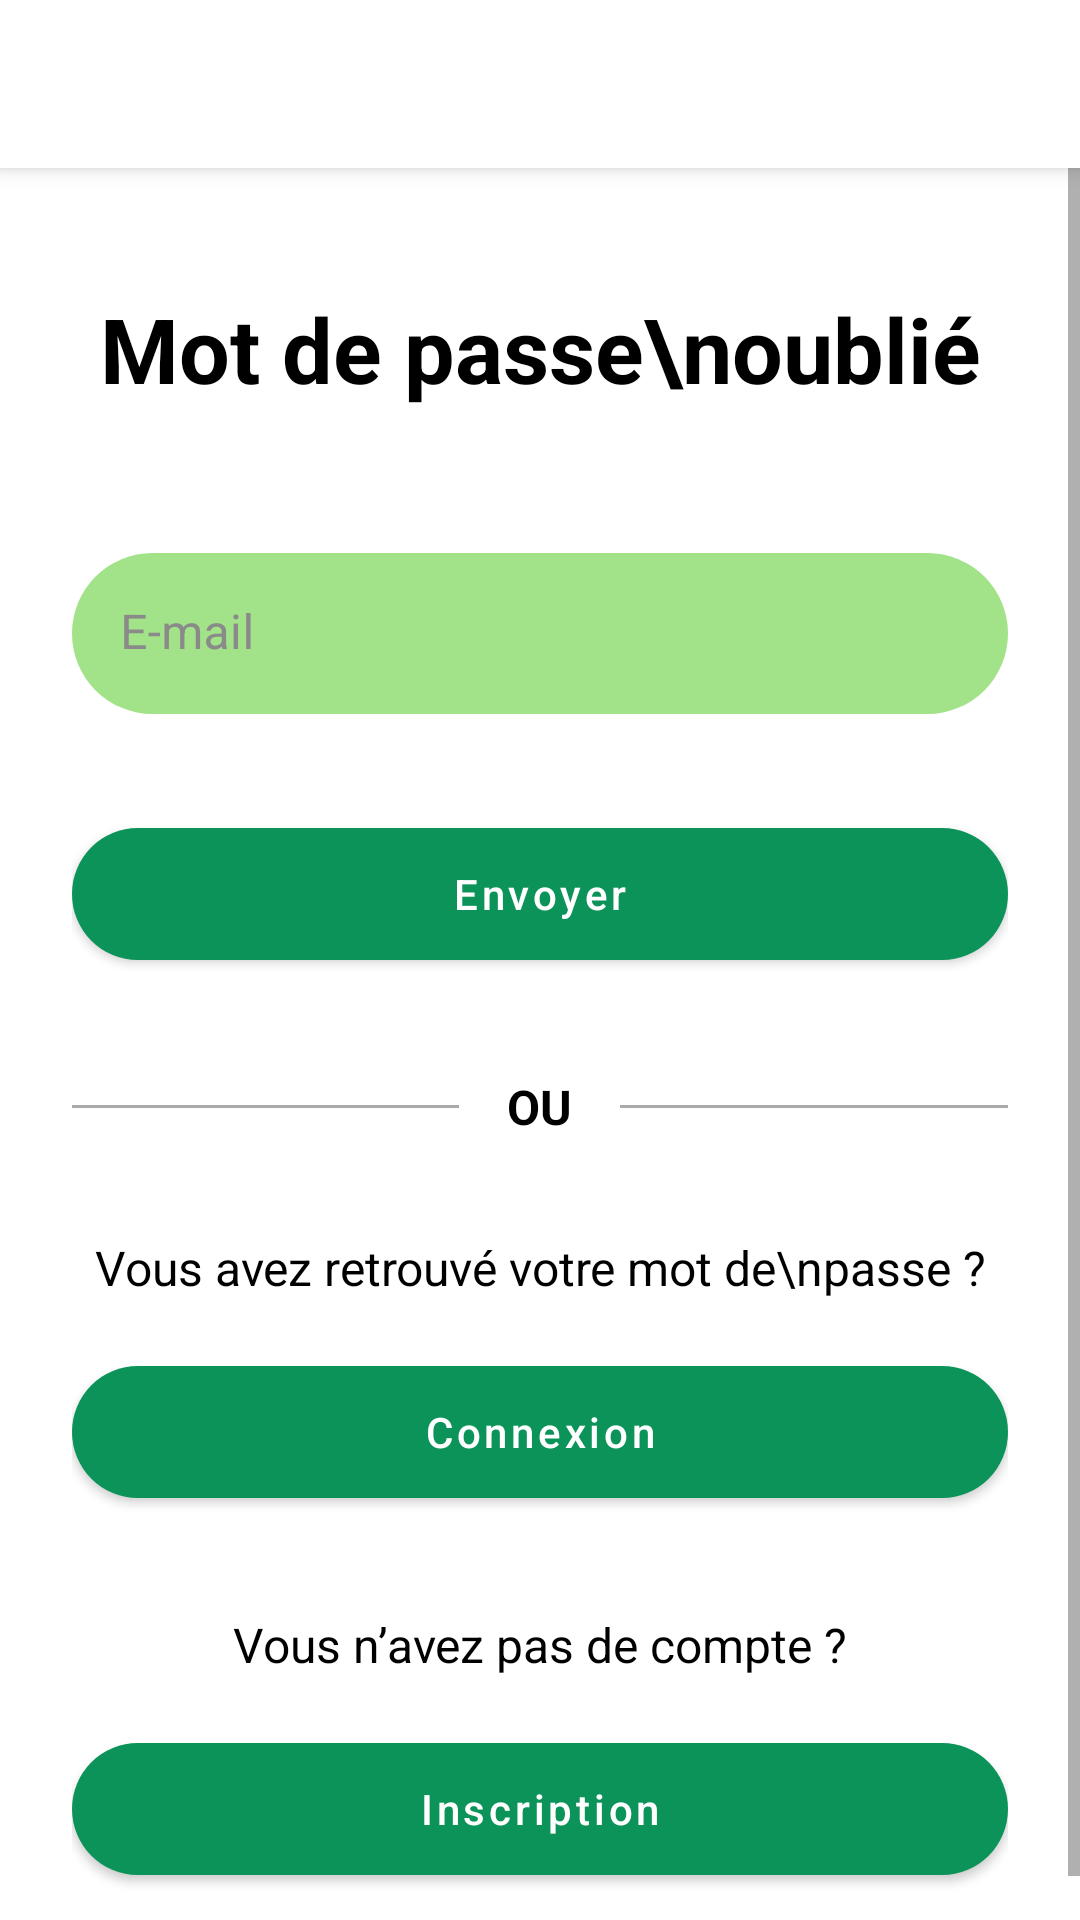

Produce the Android XML layout that renders to this screen, including the resource entries it uses.
<!-- AndroidManifest.xml: activity theme AppTheme -->
<!-- res/layout/activity_forgot_password.xml -->
<?xml version="1.0" encoding="utf-8"?>
<androidx.coordinatorlayout.widget.CoordinatorLayout
    xmlns:android="http://schemas.android.com/apk/res/android"
    xmlns:app="http://schemas.android.com/apk/res-auto"
    android:layout_width="match_parent"
    android:layout_height="match_parent"
    android:background="@android:color/white">

    
    <com.google.android.material.appbar.AppBarLayout
        android:layout_width="match_parent"
        android:layout_height="wrap_content"
        android:theme="@style/ThemeOverlay.MaterialComponents.Dark.ActionBar"
        android:elevation="0dp">

        <com.google.android.material.appbar.MaterialToolbar
            android:id="@+id/toolbar"
            android:layout_width="match_parent"
            android:layout_height="wrap_content"
            android:background="@android:color/white"
            app:navigationIcon="@drawable/ic_arrow_back_24"
            app:title=""
            app:titleTextColor="@android:color/black"/>
    </com.google.android.material.appbar.AppBarLayout>

    
    <ScrollView
        android:layout_width="match_parent"
        android:layout_height="match_parent"
        app:layout_behavior="@string/appbar_scrolling_view_behavior"
        android:fillViewport="true">

        <androidx.constraintlayout.widget.ConstraintLayout
            android:layout_width="match_parent"
            android:layout_height="wrap_content"
            android:paddingStart="24dp"
            android:paddingEnd="24dp"
            android:paddingBottom="24dp">

            
            <TextView
                android:id="@+id/titleForgot"
                android:layout_width="wrap_content"
                android:layout_height="wrap_content"
                android:layout_marginTop="40dp"
                android:text="Mot de passe\noublié"
                android:gravity="center"
                android:textStyle="bold"
                android:textSize="30sp"
                android:textColor="@android:color/black"
                app:layout_constraintTop_toTopOf="parent"
                app:layout_constraintStart_toStartOf="parent"
                app:layout_constraintEnd_toEndOf="parent" />

            
            <com.google.android.material.textfield.TextInputLayout
                android:id="@+id/tilEmail"
                style="@style/Widget.MaterialComponents.TextInputLayout.FilledBox.Dense"
                android:layout_width="0dp"
                android:layout_height="wrap_content"
                android:layout_marginTop="48dp"
                app:layout_constraintTop_toBottomOf="@id/titleForgot"
                app:layout_constraintStart_toStartOf="parent"
                app:layout_constraintEnd_toEndOf="parent"
                app:boxBackgroundMode="filled"
                app:boxBackgroundColor="@color/vert_second"
                app:boxStrokeColor="@android:color/transparent"
                app:boxStrokeWidth="0dp"
                app:boxStrokeWidthFocused="0dp"
                app:boxCornerRadiusTopStart="30dp"
                app:boxCornerRadiusTopEnd="30dp"
                app:boxCornerRadiusBottomStart="30dp"
                app:boxCornerRadiusBottomEnd="30dp"
                android:textColorHint="@color/hint_gray"
                app:hintTextColor="@color/hint_gray">

                <com.google.android.material.textfield.TextInputEditText
                    android:id="@+id/etEmail"
                    android:layout_width="match_parent"
                    android:layout_height="wrap_content"
                    android:hint="E-mail"
                    android:inputType="textEmailAddress"
                    android:paddingStart="16dp"
                    android:paddingEnd="16dp"
                    android:textColor="@color/input_black"
                    android:textColorHint="@color/hint_gray" />
            </com.google.android.material.textfield.TextInputLayout>

            
            <com.google.android.material.button.MaterialButton
                android:id="@+id/btnSend"
                style="@style/Widget.MaterialComponents.Button"
                android:layout_width="0dp"
                android:layout_height="56dp"
                android:layout_marginTop="32dp"
                android:text="Envoyer"
                android:textAllCaps="false"
                android:textColor="@android:color/white"
                app:cornerRadius="30dp"
                app:backgroundTint="@color/vert_principal"
                app:layout_constraintTop_toBottomOf="@id/tilEmail"
                app:layout_constraintStart_toStartOf="parent"
                app:layout_constraintEnd_toEndOf="parent" />

            
            <LinearLayout
                android:id="@+id/separator"
                android:layout_width="0dp"
                android:layout_height="wrap_content"
                android:layout_marginTop="32dp"
                android:gravity="center"
                android:orientation="horizontal"
                app:layout_constraintTop_toBottomOf="@id/btnSend"
                app:layout_constraintStart_toStartOf="parent"
                app:layout_constraintEnd_toEndOf="parent">

                <View
                    android:layout_width="0dp"
                    android:layout_height="1dp"
                    android:layout_weight="1"
                    android:background="#55000000" />

                <TextView
                    android:layout_width="wrap_content"
                    android:layout_height="wrap_content"
                    android:paddingStart="16dp"
                    android:paddingEnd="16dp"
                    android:text="OU"
                    android:textColor="@android:color/black"
                    android:textSize="16sp"
                    android:textStyle="bold" />

                <View
                    android:layout_width="0dp"
                    android:layout_height="1dp"
                    android:layout_weight="1"
                    android:background="#55000000" />
            </LinearLayout>

            
            <TextView
                android:id="@+id/tvFoundPassword"
                android:layout_width="wrap_content"
                android:layout_height="wrap_content"
                android:layout_marginTop="32dp"
                android:text="Vous avez retrouvé votre mot de\npasse ?"
                android:gravity="center"
                android:textColor="@android:color/black"
                android:textSize="16sp"
                app:layout_constraintTop_toBottomOf="@id/separator"
                app:layout_constraintStart_toStartOf="parent"
                app:layout_constraintEnd_toEndOf="parent" />

            
            <com.google.android.material.button.MaterialButton
                android:id="@+id/btnGoLogin"
                style="@style/Widget.MaterialComponents.Button"
                android:layout_width="0dp"
                android:layout_height="56dp"
                android:layout_marginTop="16dp"
                android:text="Connexion"
                android:textAllCaps="false"
                android:textColor="@android:color/white"
                app:cornerRadius="30dp"
                app:backgroundTint="@color/vert_principal"
                app:layout_constraintTop_toBottomOf="@id/tvFoundPassword"
                app:layout_constraintStart_toStartOf="parent"
                app:layout_constraintEnd_toEndOf="parent" />

            
            <TextView
                android:id="@+id/tvNoAccount"
                android:layout_width="wrap_content"
                android:layout_height="wrap_content"
                android:layout_marginTop="32dp"
                android:text="Vous n’avez pas de compte ?"
                android:textColor="@android:color/black"
                android:textSize="16sp"
                app:layout_constraintTop_toBottomOf="@id/btnGoLogin"
                app:layout_constraintStart_toStartOf="parent"
                app:layout_constraintEnd_toEndOf="parent" />

            
            <com.google.android.material.button.MaterialButton
                android:id="@+id/btnGoRegister"
                style="@style/Widget.MaterialComponents.Button"
                android:layout_width="0dp"
                android:layout_height="56dp"
                android:layout_marginTop="16dp"
                android:text="Inscription"
                android:textAllCaps="false"
                android:textColor="@android:color/white"
                app:cornerRadius="30dp"
                app:backgroundTint="@color/vert_principal"
                app:layout_constraintTop_toBottomOf="@id/tvNoAccount"
                app:layout_constraintStart_toStartOf="parent"
                app:layout_constraintEnd_toEndOf="parent" />

        </androidx.constraintlayout.widget.ConstraintLayout>
    </ScrollView>

</androidx.coordinatorlayout.widget.CoordinatorLayout>
<!-- resources referenced by this layout -->
<resources>
  <color name="hint_gray">#8A8A8A</color>
  <color name="input_black">#000000</color>
  <color name="vert_principal">#0B9359</color>
  <color name="vert_second">#A2E288</color>
  <style name="AppTheme" parent="Theme.MaterialComponents.DayNight.NoActionBar">
          <item name="android:statusBarColor">@color/splash_bg</item>
          <item name="android:navigationBarColor">@color/splash_bg</item>
      </style>
  <color name="splash_bg">#B60B10</color>
</resources>
